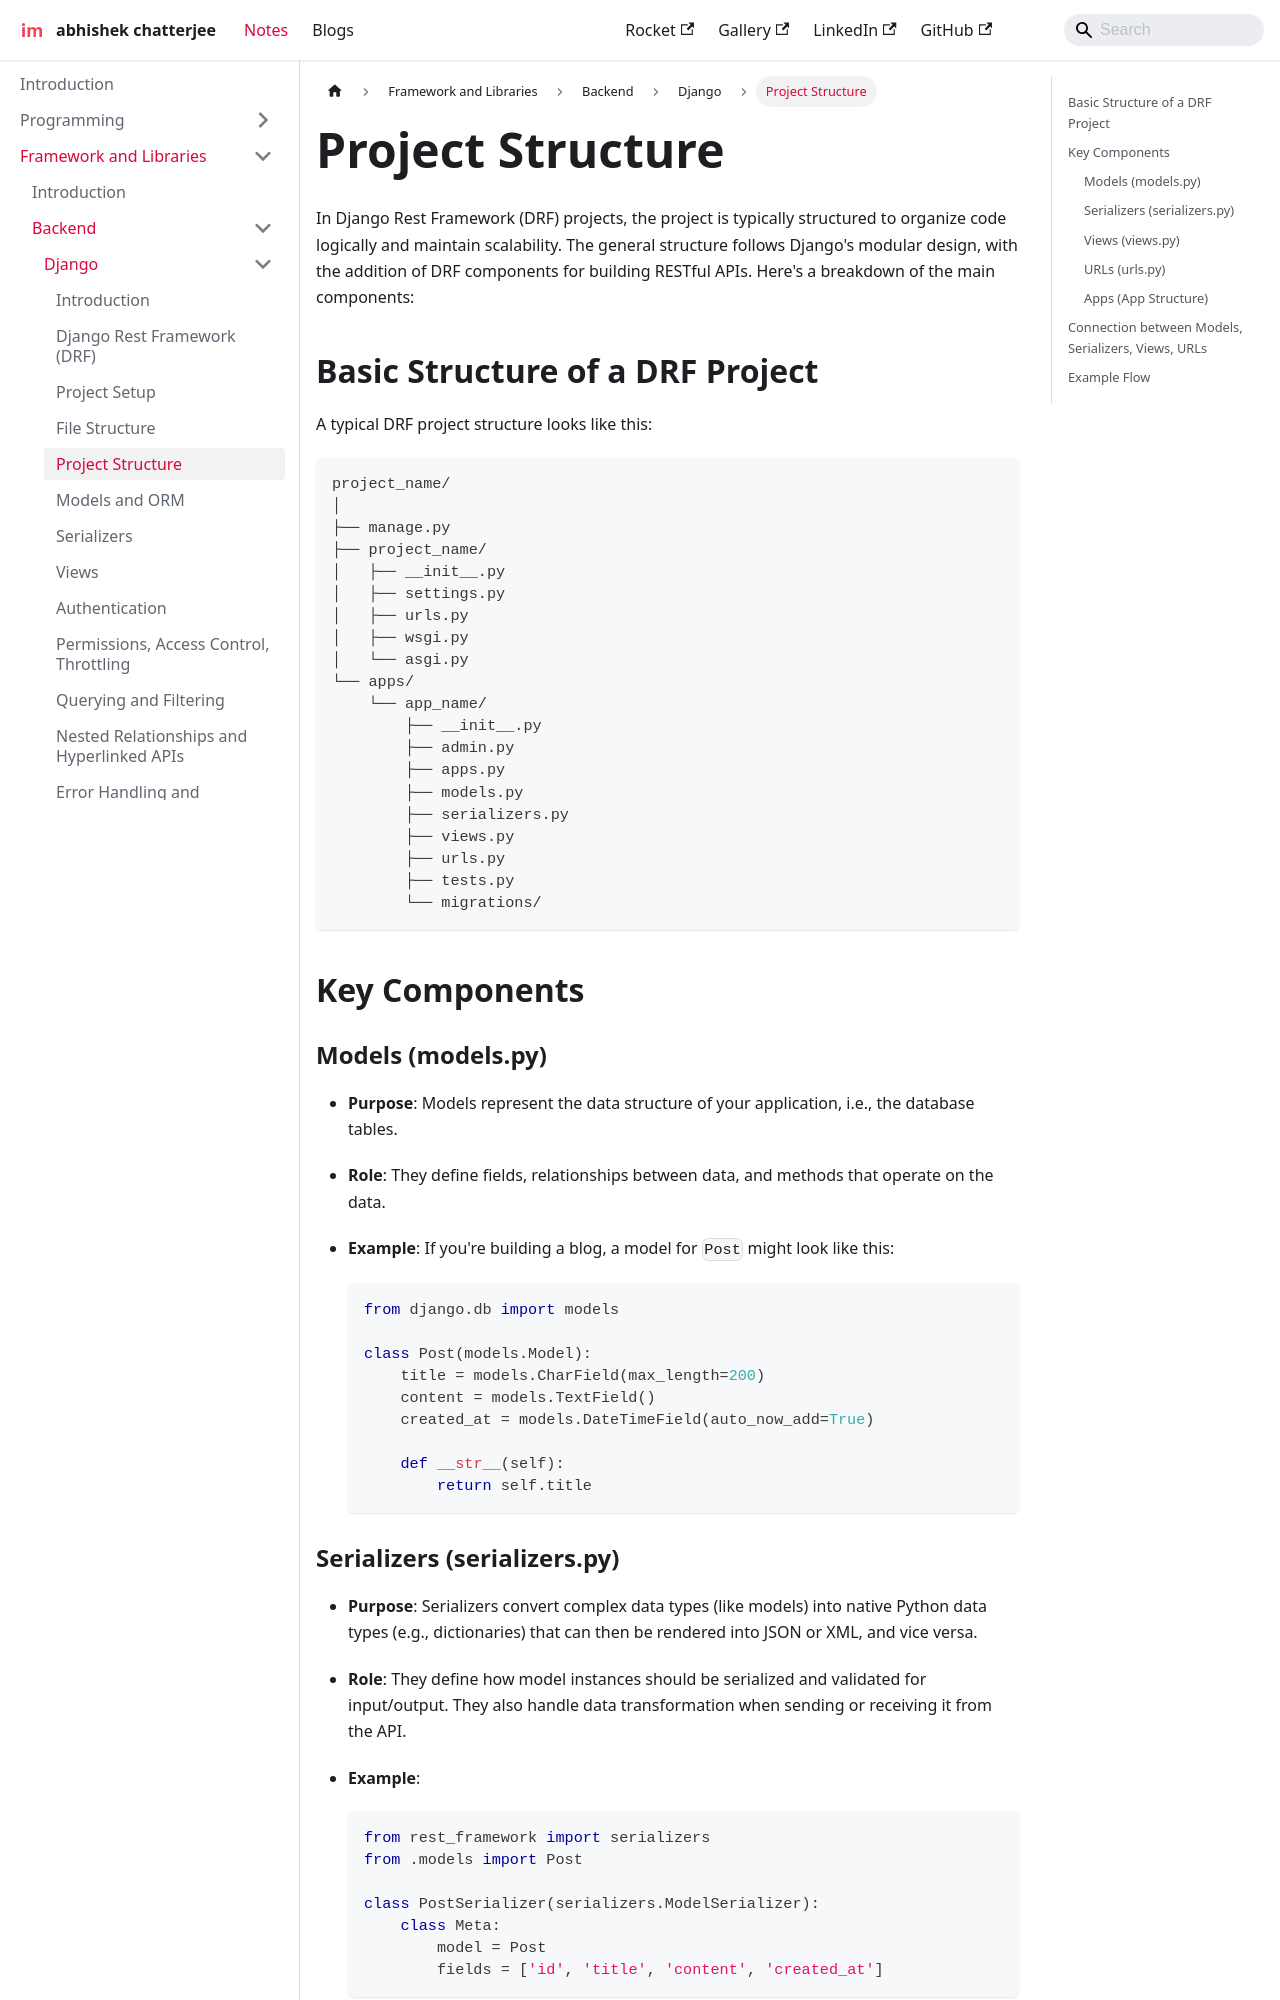

repository: imdeepmind/imdeepmind.github.io · page: docs/frameworks-libraries/backend/django/project-structure/index.html · generator: docusaurus

---
sidebar_position: 4
---

# Project Structure

In Django Rest Framework (DRF) projects, the project is typically structured to organize code logically and maintain scalability. The general structure follows Django's modular design, with the addition of DRF components for building RESTful APIs. Here's a breakdown of the main components:

## Basic Structure of a DRF Project

A typical DRF project structure looks like this:

```
project_name/
│
├── manage.py
├── project_name/
│   ├── __init__.py
│   ├── settings.py
│   ├── urls.py
│   ├── wsgi.py
│   └── asgi.py
└── apps/
    └── app_name/
        ├── __init__.py
        ├── admin.py
        ├── apps.py
        ├── models.py
        ├── serializers.py
        ├── views.py
        ├── urls.py
        ├── tests.py
        └── migrations/
```

## Key Components

### Models (models.py)

- **Purpose**: Models represent the data structure of your application, i.e., the database tables.
- **Role**: They define fields, relationships between data, and methods that operate on the data.
- **Example**: If you're building a blog, a model for `Post` might look like this:

  ```python
  from django.db import models

  class Post(models.Model):
      title = models.CharField(max_length=200)
      content = models.TextField()
      created_at = models.DateTimeField(auto_now_add=True)

      def __str__(self):
          return self.title
  ```

### Serializers (serializers.py)

- **Purpose**: Serializers convert complex data types (like models) into native Python data types (e.g., dictionaries) that can then be rendered into JSON or XML, and vice versa.
- **Role**: They define how model instances should be serialized and validated for input/output. They also handle data transformation when sending or receiving it from the API.
- **Example**:

  ```python
  from rest_framework import serializers
  from .models import Post

  class PostSerializer(serializers.ModelSerializer):
      class Meta:
          model = Post
          fields = ['id', 'title', 'content', 'created_at']
  ```
